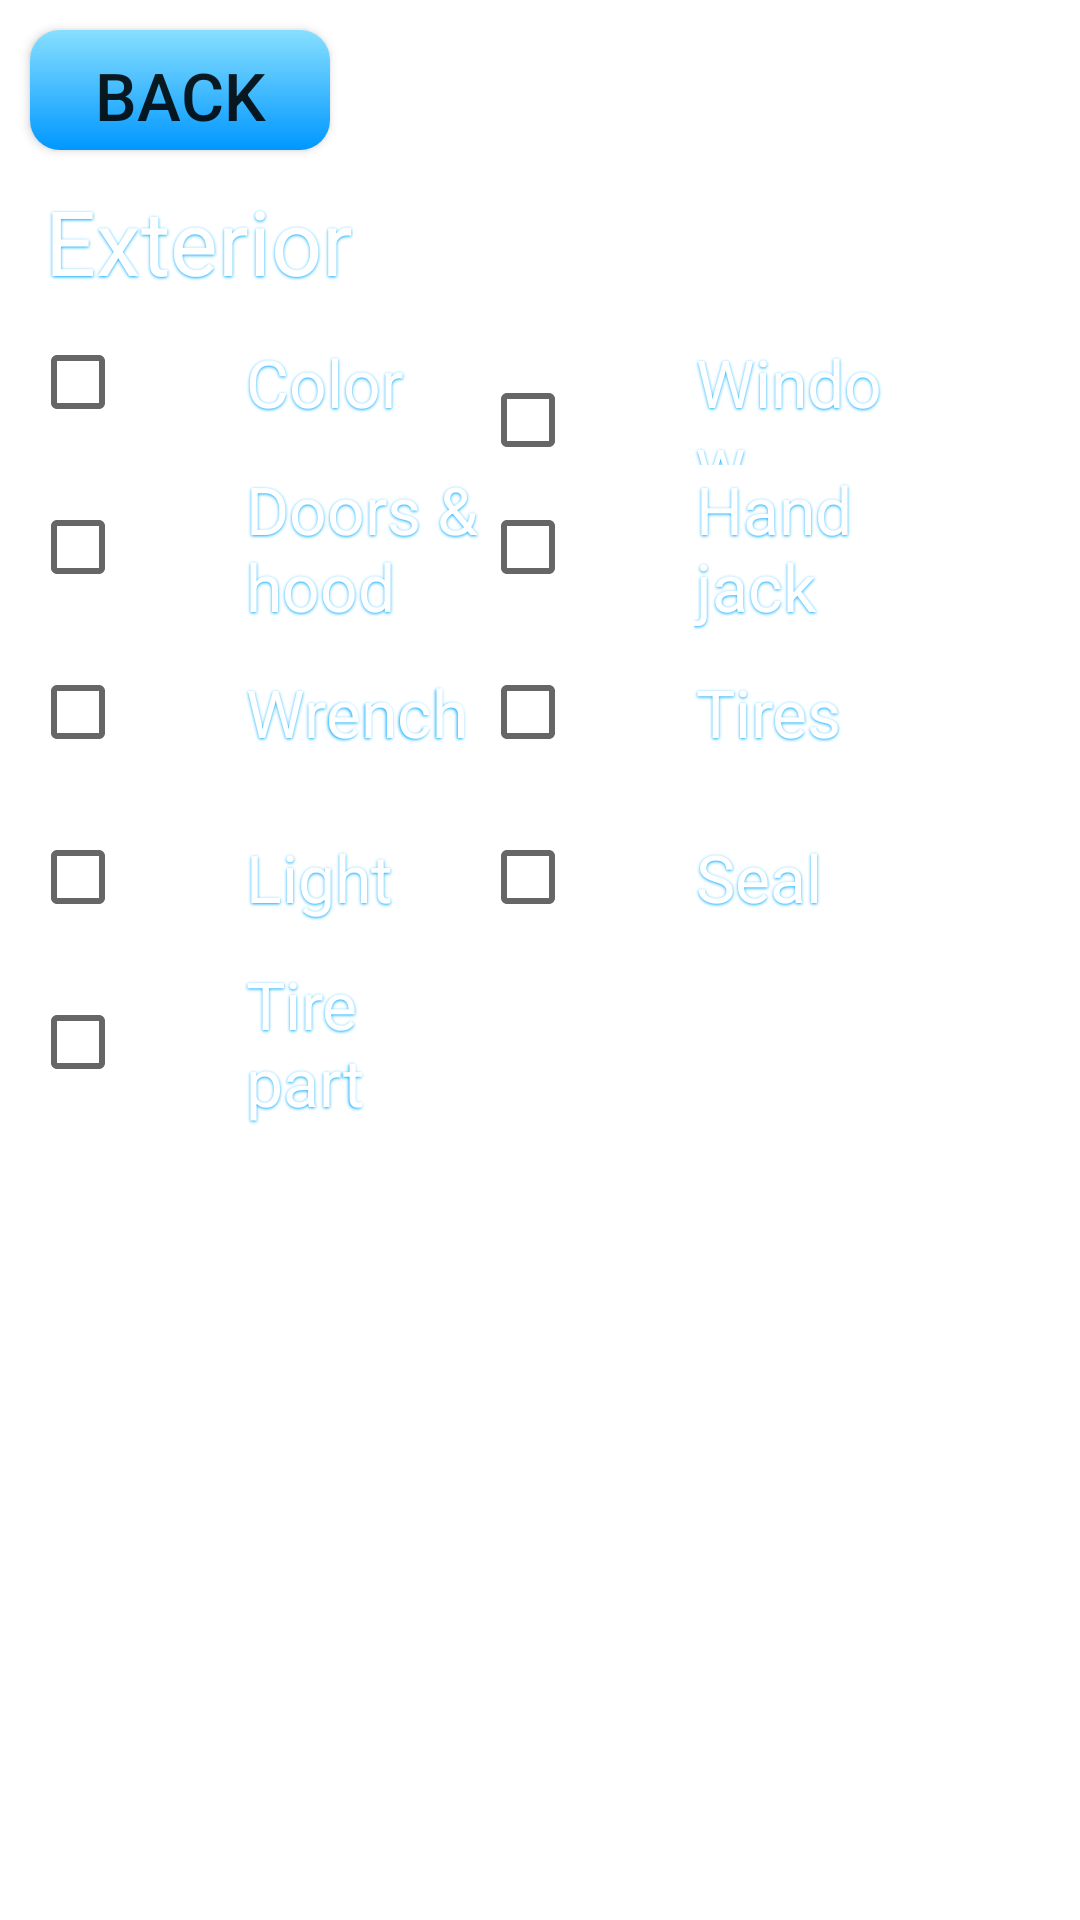

Produce the Android XML layout that renders to this screen, including the resource entries it uses.
<!-- AndroidManifest.xml: fallback theme Theme.MaterialComponents.DayNight.NoActionBar -->
<!-- res/layout/exteriordialoglayout.xml -->
<?xml version="1.0" encoding="utf-8"?>
<RelativeLayout xmlns:android="http://schemas.android.com/apk/res/android"
    android:layout_width="350dp"
    android:layout_height="380dp" >

    <Button
        android:id="@+id/Exteriorback"
        android:layout_width="100dp"
        android:layout_height="40dp"
        android:layout_margin="10dp"
        android:background="@drawable/button"
        android:text="@string/back"
        android:textSize="22sp" />

    <TextView
        android:id="@+id/Exterior"
        android:layout_width="wrap_content"
        android:layout_height="wrap_content"
        android:layout_marginLeft="15dp"
        android:layout_marginTop="60dp"
        android:shadowColor="#00aaff"
        android:shadowDx="-0.5"
        android:shadowDy="0.5"
        android:shadowRadius="2"
        android:text="@string/exterior"
        android:textColor="#ffffff"
        android:textSize="30sp" />

    <TableLayout
        android:id="@+id/tableexterior"
        android:layout_width="wrap_content"
        android:layout_height="wrap_content"
        android:layout_marginLeft="10dp"
        android:layout_marginTop="100dp" >

        <TableRow
            android:id="@+id/tableRowExterior1"
            android:layout_width="150dp"
            android:layout_height="60dp" >

            <CheckBox
                android:id="@+id/outside_color"
                android:layout_width="150dp"
                android:layout_height="55dp"
                android:paddingLeft="40dp"
                android:shadowColor="#00aaff"
                android:shadowDx="-0.5"
                android:shadowDy="0.5"
                android:shadowRadius="2"
                android:text="@string/outside_color"
                android:textColor="#ffffff"
                android:textSize="22sp" />

            <CheckBox
                android:id="@+id/outside_window"
                android:layout_width="150dp"
                android:layout_height="55dp"
                android:paddingLeft="40dp"
                android:shadowColor="#00aaff"
                android:shadowDx="-0.5"
                android:shadowDy="0.5"
                android:shadowRadius="2"
                android:text="@string/outside_window"
                android:textColor="#ffffff"
                android:textSize="22sp" />
        </TableRow>

        <TableRow
            android:id="@+id/tableRowExterior2"
            android:layout_width="150dp"
            android:layout_height="60dp" >

            <CheckBox
                android:id="@+id/outside_doorHood"
                android:layout_width="150dp"
                android:layout_height="55dp"
                android:paddingLeft="40dp"
                android:shadowColor="#00aaff"
                android:shadowDx="-0.5"
                android:shadowDy="0.5"
                android:shadowRadius="2"
                android:text="@string/outside_doorHood"
                android:textColor="#ffffff"
                android:textSize="22sp" />

            <CheckBox
                android:id="@+id/outside_jack"
                android:layout_width="150dp"
                android:layout_height="55dp"
                android:paddingLeft="40dp"
                android:shadowColor="#00aaff"
                android:shadowDx="-0.5"
                android:shadowDy="0.5"
                android:shadowRadius="2"
                android:text="@string/outside_jack"
                android:textColor="#ffffff"
                android:textSize="22sp" />
        </TableRow>

        <TableRow
            android:id="@+id/tableRowExterior3"
            android:layout_width="150dp"
            android:layout_height="60dp" >

            <CheckBox
                android:id="@+id/outside_wrench"
                android:layout_width="150dp"
                android:layout_height="55dp"
                android:paddingLeft="40dp"
                android:shadowColor="#00aaff"
                android:shadowDx="-0.5"
                android:shadowDy="0.5"
                android:shadowRadius="2"
                android:text="@string/outside_wrench"
                android:textColor="#ffffff"
                android:textSize="22sp" />

            <CheckBox
                android:id="@+id/outside_tires"
                android:layout_width="150dp"
                android:layout_height="55dp"
                android:paddingLeft="40dp"
                android:shadowColor="#00aaff"
                android:shadowDx="-0.5"
                android:shadowDy="0.5"
                android:shadowRadius="2"
                android:text="@string/outside_tires"
                android:textColor="#ffffff"
                android:textSize="22sp" />
        </TableRow>

        <TableRow
            android:id="@+id/tableRowExterior4"
            android:layout_width="150dp"
            android:layout_height="60dp" >

            <CheckBox
                android:id="@+id/outside_light"
                android:layout_width="150dp"
                android:layout_height="55dp"
                android:paddingLeft="40dp"
                android:shadowColor="#00aaff"
                android:shadowDx="-0.5"
                android:shadowDy="0.5"
                android:shadowRadius="2"
                android:text="@string/outside_light"
                android:textColor="#ffffff"
                android:textSize="22sp" />

            <CheckBox
                android:id="@+id/outside_seal"
                android:layout_width="150dp"
                android:layout_height="55dp"
                android:paddingLeft="40dp"
                android:shadowColor="#00aaff"
                android:shadowDx="-0.5"
                android:shadowDy="0.5"
                android:shadowRadius="2"
                android:text="@string/outside_seal"
                android:textColor="#ffffff"
                android:textSize="22sp" />
        </TableRow>

        <TableRow
            android:id="@+id/tableRowExterior5"
            android:layout_width="150dp"
            android:layout_height="60dp" >

            <CheckBox
                android:id="@+id/outside_tirePart"
                android:layout_width="150dp"
                android:layout_height="55dp"
                android:paddingLeft="40dp"
                android:shadowColor="#00aaff"
                android:shadowDx="-0.5"
                android:shadowDy="0.5"
                android:shadowRadius="2"
                android:text="@string/outside_tirePart"
                android:textColor="#ffffff"
                android:textSize="22sp" />
        </TableRow>
    </TableLayout>

</RelativeLayout>
<!-- resources referenced by this layout -->
<resources>
  <!-- drawable button (drawable-hdpi) -->
  <shape xmlns:android="http://schemas.android.com/apk/res/android"
      android:shape="rectangle">
      <gradient
          android:startColor="#0097ff"
          android:endColor="#87dfff"
       	android:angle="90" />
      <padding android:left="7dp"
          android:top="7dp"
          android:right="7dp"
          android:bottom="7dp" />
      <corners android:radius="10dp" />
  </shape>
  <string name="back">Back</string>
  <string name="exterior">Exterior</string>
  <string name="outside_color">Color</string>
  <string name="outside_doorHood">Doors &amp; hood</string>
  <string name="outside_jack">Hand jack</string>
  <string name="outside_light">Light</string>
  <string name="outside_seal">Seal</string>
  <string name="outside_tirePart">Tire part</string>
  <string name="outside_tires">Tires</string>
  <string name="outside_window">Window</string>
  <string name="outside_wrench">Wrench</string>
</resources>
